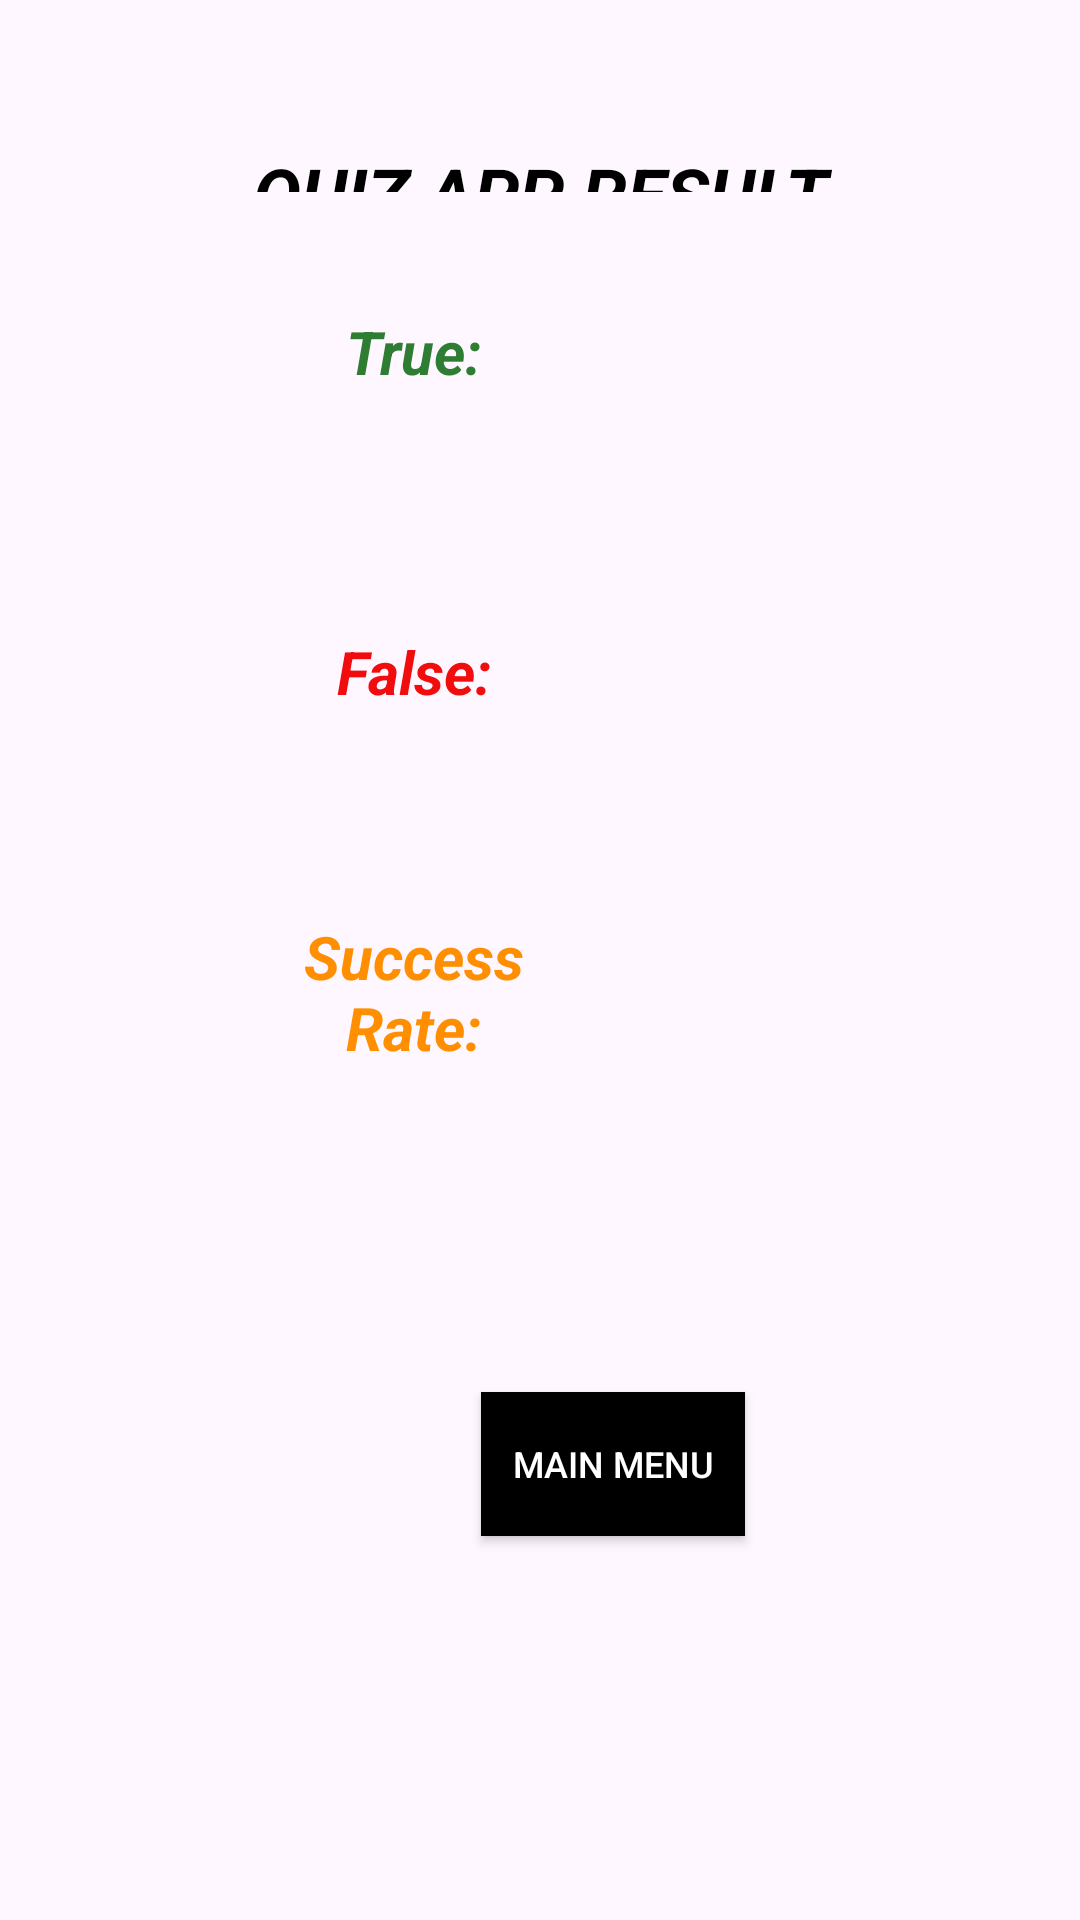

Here is an Android app screen rendered from its layout file. Give the layout XML and the strings, colors and styles it references.
<!-- AndroidManifest.xml: application theme Theme.QuizApp -->
<!-- res/layout/activity_result.xml -->
<?xml version="1.0" encoding="utf-8"?>
<androidx.constraintlayout.widget.ConstraintLayout xmlns:android="http://schemas.android.com/apk/res/android"
    xmlns:app="http://schemas.android.com/apk/res-auto"
    xmlns:tools="http://schemas.android.com/tools"
    android:layout_width="match_parent"
    android:layout_height="match_parent"
    tools:context=".ui.activities.ResultActivity">


    <androidx.appcompat.widget.AppCompatTextView
        android:id="@+id/trueTextView"
        android:layout_width="@dimen/space0"
        android:layout_height="@dimen/space48"
        android:layout_marginEnd="@dimen/space96"
        android:gravity="center"
        android:textColor="@color/green"
        android:textSize="@dimen/textSize20"
        android:textStyle="bold"
        app:layout_constraintBaseline_toBaselineOf="@+id/textView3"
        app:layout_constraintEnd_toEndOf="parent"
        app:layout_constraintStart_toEndOf="@+id/textView3" />

    <androidx.appcompat.widget.AppCompatTextView
        android:id="@+id/successTextView"
        android:layout_width="@dimen/space0"
        android:layout_height="@dimen/space0"
        android:layout_marginEnd="@dimen/space96"
        android:gravity="center"
        android:textColor="@color/yellow"
        android:textSize="@dimen/textSize20"
        android:textStyle="bold"
        app:layout_constraintBottom_toBottomOf="@+id/textView8"
        app:layout_constraintEnd_toEndOf="parent"
        app:layout_constraintStart_toEndOf="@+id/textView8"
        app:layout_constraintTop_toBottomOf="@+id/textView5" />

    <androidx.appcompat.widget.AppCompatTextView
        android:id="@+id/falseTextView"
        android:layout_width="@dimen/space0"
        android:layout_height="@dimen/space48"
        android:layout_marginEnd="@dimen/space96"
        android:gravity="center"
        android:textColor="@color/red"
        android:textSize="@dimen/textSize20"
        android:textStyle="bold"
        app:layout_constraintBaseline_toBaselineOf="@+id/textView5"
        app:layout_constraintEnd_toEndOf="parent"
        app:layout_constraintStart_toEndOf="@+id/textView5" />

    <androidx.appcompat.widget.AppCompatTextView
        android:id="@+id/textView5"
        android:layout_width="@dimen/space0"
        android:layout_height="@dimen/space0"
        android:layout_marginStart="@dimen/space96"
        android:gravity="center"
        android:text="@string/str_false"
        android:textAlignment="center"
        android:textColor="@color/red"
        android:textSize="@dimen/textSize20"
        android:textStyle="bold|italic"
        app:layout_constraintBottom_toTopOf="@+id/textView8"
        app:layout_constraintEnd_toStartOf="@+id/falseTextView"
        app:layout_constraintStart_toStartOf="parent"
        app:layout_constraintTop_toBottomOf="@+id/textView3" />

    <androidx.appcompat.widget.AppCompatTextView
        android:id="@+id/textView8"
        android:layout_width="@dimen/space0"
        android:layout_height="@dimen/space0"
        android:layout_marginStart="@dimen/space96"
        android:layout_marginBottom="@dimen/space256"
        android:gravity="center"
        android:text="@string/str_success_rate"
        android:textAlignment="center"
        android:textColor="@color/yellow"
        android:textSize="@dimen/textSize20"
        android:textStyle="bold|italic"
        app:layout_constraintBottom_toBottomOf="parent"
        app:layout_constraintEnd_toStartOf="@+id/successTextView"
        app:layout_constraintStart_toStartOf="parent"
        app:layout_constraintTop_toBottomOf="@+id/textView5" />


    <androidx.appcompat.widget.AppCompatTextView
        android:id="@+id/textView3"
        android:layout_width="@dimen/space0"
        android:layout_height="@dimen/space0"
        android:layout_marginStart="@dimen/space96"
        android:gravity="center"
        android:text="@string/str_true"
        android:textAlignment="center"
        android:textColor="@color/green"
        android:textSize="@dimen/textSize20"
        android:textStyle="bold|italic"
        app:layout_constraintBottom_toTopOf="@+id/textView5"
        app:layout_constraintEnd_toStartOf="@+id/trueTextView"
        app:layout_constraintStart_toStartOf="parent"
        app:layout_constraintTop_toBottomOf="@+id/textView4" />

    <androidx.appcompat.widget.AppCompatTextView
        android:id="@+id/textView4"
        android:layout_width="@dimen/space256"
        android:layout_height="@dimen/space0"
        android:layout_marginTop="@dimen/space48"
        android:layout_marginBottom="@dimen/space400"
        android:gravity="center"
        android:text="@string/str_result"
        android:textAlignment="center"
        android:textColor="@color/black"
        android:textSize="@dimen/textSize24"
        android:textStyle="bold|italic"
        app:layout_constraintBottom_toTopOf="@+id/mainMenuButton"
        app:layout_constraintEnd_toEndOf="parent"
        app:layout_constraintStart_toStartOf="parent"
        app:layout_constraintTop_toTopOf="parent" />

    <View
        android:id="@+id/view"
        android:layout_width="@dimen/space256"
        android:layout_height="@dimen/space0"
        android:layout_marginBottom="@dimen/space256"
        app:layout_constraintBottom_toBottomOf="parent"
        app:layout_constraintEnd_toEndOf="parent"
        app:layout_constraintStart_toStartOf="parent"
        app:layout_constraintTop_toBottomOf="@+id/textView4" />

    <androidx.appcompat.widget.AppCompatButton
        android:id="@+id/mainMenuButton"
        android:layout_width="wrap_content"
        android:layout_height="wrap_content"
        android:layout_marginStart="@dimen/space64"
        android:layout_marginEnd="@dimen/space48"
        android:layout_marginBottom="@dimen/space128"
        android:background="@color/black"
        android:text="@string/str_main_menu"
        android:textColor="@color/white"
        android:textSize="@dimen/textSize12"
        app:layout_constraintBottom_toBottomOf="parent"
        app:layout_constraintEnd_toEndOf="@+id/view"
        app:layout_constraintHorizontal_bias="0.026"
        app:layout_constraintStart_toStartOf="@+id/textView8"
        app:layout_constraintTop_toBottomOf="@+id/textView4" />

</androidx.constraintlayout.widget.ConstraintLayout>
<!-- resources referenced by this layout -->
<resources>
  <color name="black">#FF000000</color>
  <color name="green">#2E7D32</color>
  <color name="red">#F10D0D</color>
  <color name="white">#FFFFFFFF</color>
  <color name="yellow">#FF8F00</color>
  <dimen name="space0">0dp</dimen>
  <dimen name="space128">128dp</dimen>
  <dimen name="space256">256dp</dimen>
  <dimen name="space400">400dp</dimen>
  <dimen name="space48">48dp</dimen>
  <dimen name="space64">64dp</dimen>
  <dimen name="space96">96dp</dimen>
  <dimen name="textSize12">12sp</dimen>
  <dimen name="textSize20">20sp</dimen>
  <dimen name="textSize24">24sp</dimen>
  <string name="str_false">False: </string>
  <string name="str_main_menu">Main Menu </string>
  <string name="str_result">QUIZ APP RESULT</string>
  <string name="str_success_rate">Success Rate: </string>
  <string name="str_true">True: </string>
  <style name="Theme.QuizApp" parent="Base.Theme.QuizApp" />
  <style name="Base.Theme.QuizApp" parent="Theme.Material3.Light">
          
          
      </style>
</resources>
